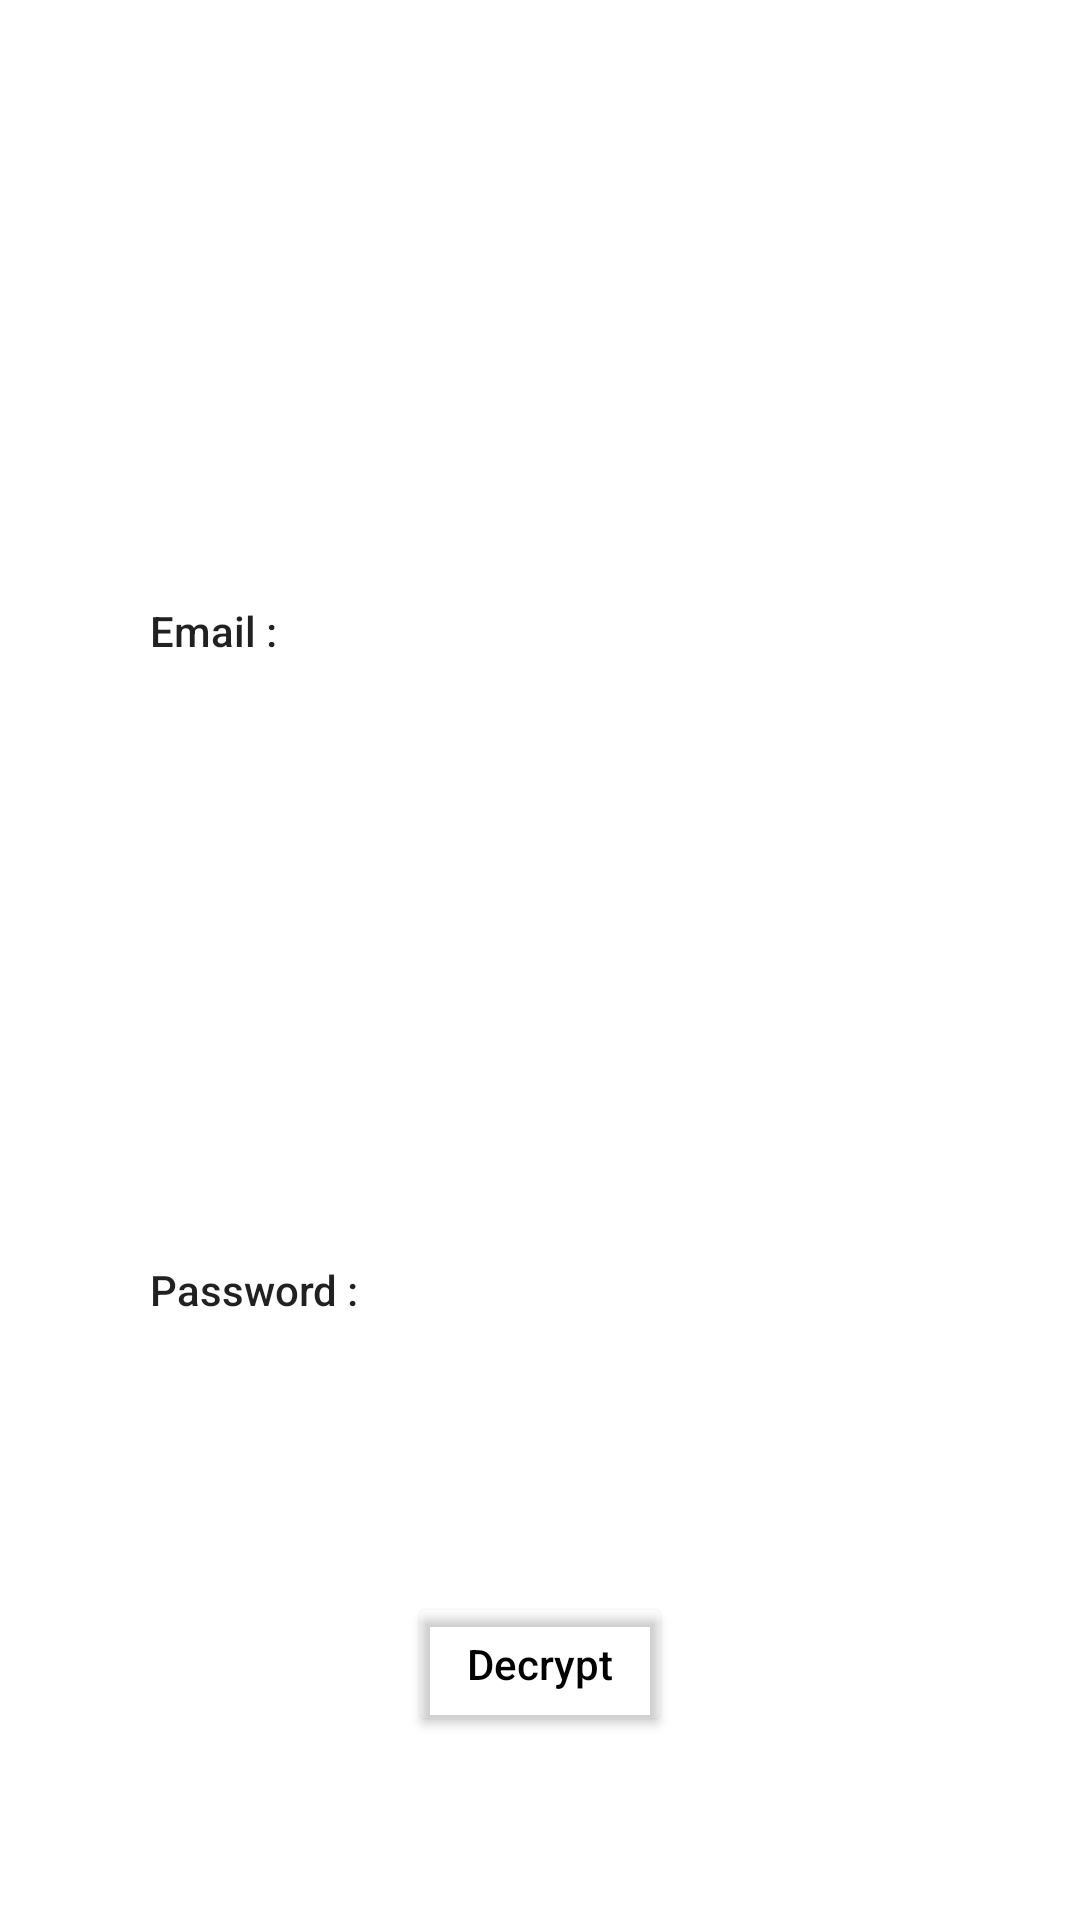

Android layout source for this screen:
<!-- AndroidManifest.xml: application theme Theme.Asymmetric -->
<!-- res/layout/activity_encrypt.xml -->
<?xml version="1.0" encoding="utf-8"?>
<androidx.constraintlayout.widget.ConstraintLayout xmlns:android="http://schemas.android.com/apk/res/android"
    xmlns:app="http://schemas.android.com/apk/res-auto"
    xmlns:tools="http://schemas.android.com/tools"
    android:layout_width="match_parent"
    android:layout_height="match_parent"
    tools:context=".activity.EncryptActivity">

    <TextView
        android:id="@+id/tvEmail"
        android:layout_width="wrap_content"
        android:layout_height="wrap_content"
        android:layout_marginStart="50dp"
        android:text="Email : "
        android:textAppearance="@style/TextAppearance.AppCompat.Body2"
        app:layout_constraintBottom_toTopOf="@+id/tvPassword"
        app:layout_constraintStart_toStartOf="parent"
        app:layout_constraintTop_toTopOf="parent" />

    <TextView
        android:id="@+id/tvPassword"
        android:layout_width="wrap_content"
        android:layout_height="wrap_content"
        android:layout_marginStart="50dp"
        android:text="Password :"
        android:textAppearance="@style/TextAppearance.AppCompat.Body2"
        app:layout_constraintBottom_toBottomOf="parent"
        app:layout_constraintStart_toStartOf="parent"
        app:layout_constraintTop_toBottomOf="@+id/tvEmail" />

    <TextView
        android:id="@+id/tvEmailResult"
        android:layout_width="wrap_content"
        android:layout_height="wrap_content"
        app:layout_constraintBottom_toTopOf="@+id/tvPasswordResult"
        app:layout_constraintEnd_toEndOf="parent"
        app:layout_constraintStart_toEndOf="@+id/tvEmail"
        app:layout_constraintTop_toTopOf="parent" />

    <TextView
        android:id="@+id/tvPasswordResult"
        android:layout_width="wrap_content"
        android:layout_height="wrap_content"
        app:layout_constraintBottom_toBottomOf="parent"
        app:layout_constraintEnd_toEndOf="parent"
        app:layout_constraintStart_toEndOf="@+id/tvPassword"
        app:layout_constraintTop_toBottomOf="@+id/tvEmailResult" />

    <Button
        android:id="@+id/btnDecrypt"
        android:layout_width="wrap_content"
        android:layout_height="wrap_content"
        android:layout_marginTop="30dp"
        android:backgroundTint="@android:color/transparent"
        android:text="Decrypt"
        android:textAllCaps="false"
        android:textColor="@color/black"
        app:layout_constraintBottom_toBottomOf="parent"
        app:layout_constraintEnd_toEndOf="parent"
        app:layout_constraintStart_toStartOf="parent"
        app:layout_constraintTop_toBottomOf="@id/tvPassword" />
</androidx.constraintlayout.widget.ConstraintLayout>
<!-- resources referenced by this layout -->
<resources>
  <style name="Theme.Asymmetric" parent="Theme.MaterialComponents.DayNight.DarkActionBar">
          
          <item name="colorPrimary">@color/purple_500</item>
          <item name="colorPrimaryVariant">@color/purple_700</item>
          <item name="colorOnPrimary">@color/white</item>
          
          <item name="colorSecondary">@color/teal_200</item>
          <item name="colorSecondaryVariant">@color/teal_700</item>
          <item name="colorOnSecondary">@color/black</item>
          
          <item name="android:statusBarColor" tools:targetApi="l">?attr/colorPrimaryVariant</item>
          
      </style>
  <!-- not gathered from this repository: default colours our renderer supplied (Android Studio template values) -->
  <color name="purple_500">#FF6200EE</color>
  <color name="purple_700">#FF3700B3</color>
  <color name="teal_200">#FF03DAC5</color>
  <color name="teal_700">#FF018786</color>
  <color name="black">#FF000000</color>
  <color name="white">#FFFFFFFF</color>
</resources>
